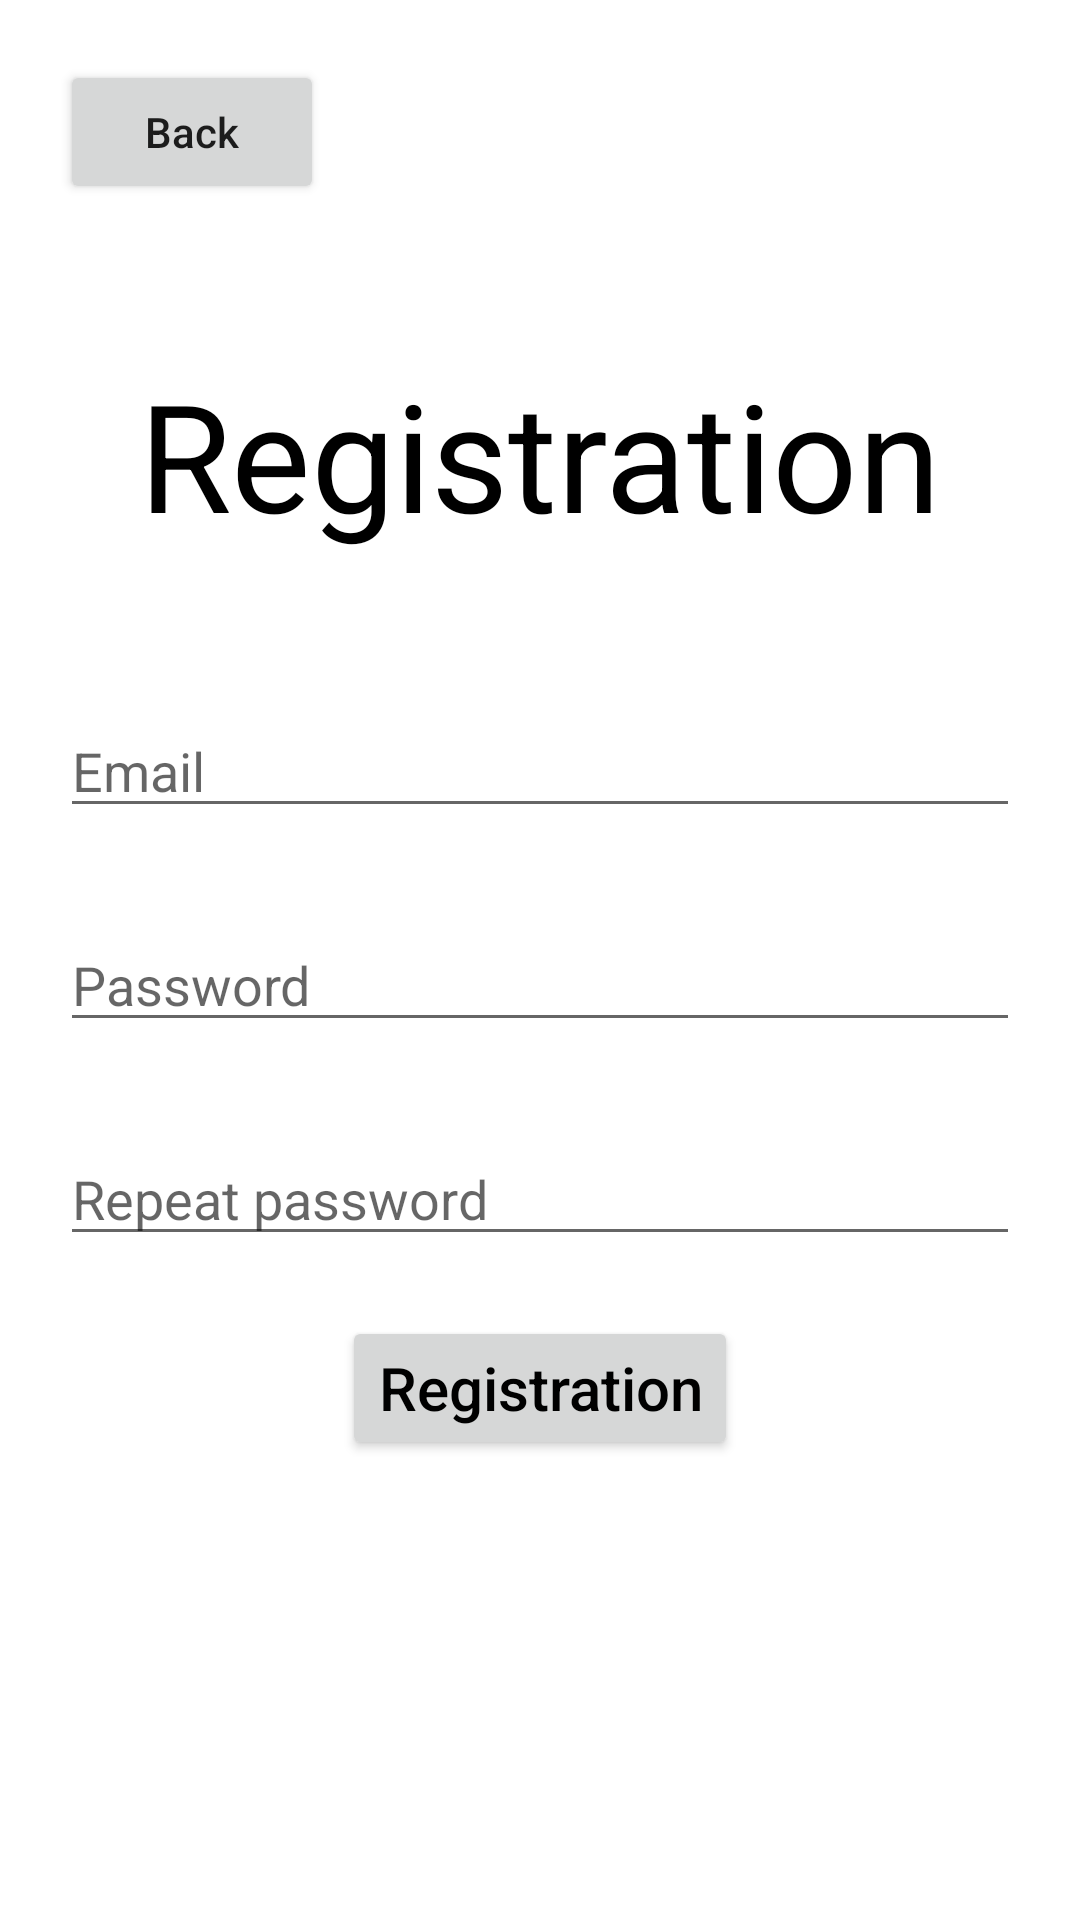

The Android layout XML behind this screen, and the referenced resources:
<!-- AndroidManifest.xml: application theme Theme.TBC_Classwork_6 -->
<!-- res/layout/fragment_registration.xml -->
<?xml version="1.0" encoding="utf-8"?>
<androidx.constraintlayout.widget.ConstraintLayout xmlns:android="http://schemas.android.com/apk/res/android"
    xmlns:app="http://schemas.android.com/apk/res-auto"
    xmlns:tools="http://schemas.android.com/tools"
    android:layout_width="match_parent"
    android:layout_height="match_parent"
    android:padding="20dp"
    tools:context=".view.RegistrationFragment">

    <androidx.appcompat.widget.AppCompatButton
        android:id="@+id/btnBack"
        android:layout_width="wrap_content"
        android:layout_height="wrap_content"
        android:text="@string/back"
        android:textAllCaps="false"
        app:layout_constraintStart_toStartOf="parent"
        app:layout_constraintTop_toTopOf="parent" />


    <androidx.appcompat.widget.AppCompatTextView
        android:id="@+id/tvTitle"
        android:layout_width="wrap_content"
        android:layout_height="wrap_content"
        android:layout_marginTop="50dp"
        android:text="@string/registration"
        android:textColor="@color/black"
        android:textSize="50sp"
        app:layout_constraintEnd_toEndOf="parent"
        app:layout_constraintStart_toStartOf="parent"
        app:layout_constraintTop_toBottomOf="@+id/btnBack" />

    <androidx.appcompat.widget.AppCompatEditText
        android:id="@+id/edtEmail"
        android:layout_width="match_parent"
        android:layout_height="wrap_content"
        android:layout_marginTop="50dp"
        android:hint="@string/email"
        app:layout_constraintEnd_toEndOf="parent"
        app:layout_constraintStart_toStartOf="parent"
        app:layout_constraintTop_toBottomOf="@+id/tvTitle" />

    <androidx.appcompat.widget.AppCompatEditText
        android:id="@+id/edtPassword"
        android:layout_width="match_parent"
        android:layout_height="wrap_content"
        android:layout_marginTop="30dp"
        android:hint="@string/password"
        app:layout_constraintEnd_toEndOf="parent"
        app:layout_constraintStart_toStartOf="parent"
        app:layout_constraintTop_toBottomOf="@+id/edtEmail" />

    <androidx.appcompat.widget.AppCompatEditText
        android:id="@+id/edtRepeatPassword"
        android:layout_width="match_parent"
        android:layout_height="wrap_content"
        android:layout_marginTop="30dp"
        android:hint="@string/repeat_password"
        app:layout_constraintEnd_toEndOf="parent"
        app:layout_constraintStart_toStartOf="parent"
        app:layout_constraintTop_toBottomOf="@+id/edtPassword" />

    <androidx.appcompat.widget.AppCompatButton
        android:id="@+id/btnRegistration"
        android:layout_width="wrap_content"
        android:layout_height="wrap_content"
        android:layout_marginTop="20dp"
        android:text="@string/registration"
        android:textAllCaps="false"
        android:textColor="@color/black"
        android:textSize="20sp"
        app:layout_constraintEnd_toEndOf="parent"
        app:layout_constraintStart_toStartOf="parent"
        app:layout_constraintTop_toBottomOf="@+id/edtRepeatPassword" />

    <ProgressBar
        android:id="@+id/progressBar"
        android:layout_width="wrap_content"
        android:layout_height="wrap_content"
        android:visibility="gone"
        app:layout_constraintBottom_toBottomOf="parent"
        app:layout_constraintEnd_toEndOf="parent"
        app:layout_constraintStart_toStartOf="parent"
        app:layout_constraintTop_toBottomOf="@+id/btnLogin" />

</androidx.constraintlayout.widget.ConstraintLayout>
<!-- resources referenced by this layout -->
<resources>
  <string name="back">Back</string>
  <string name="email">Email</string>
  <string name="password">Password</string>
  <string name="registration">Registration</string>
  <string name="repeat_password">Repeat password</string>
  <style name="Theme.TBC_Classwork_6" parent="Theme.MaterialComponents.DayNight.DarkActionBar">
          
          <item name="colorPrimary">@color/purple_500</item>
          <item name="colorPrimaryVariant">@color/purple_700</item>
          <item name="colorOnPrimary">@color/white</item>
          
          <item name="colorSecondary">@color/teal_200</item>
          <item name="colorSecondaryVariant">@color/teal_700</item>
          <item name="colorOnSecondary">@color/black</item>
          
          <item name="android:statusBarColor" tools:targetApi="l">?attr/colorPrimaryVariant</item>
          
      </style>
  <!-- not gathered from this repository: default colours our renderer supplied (Android Studio template values) -->
  <color name="purple_500">#FF6200EE</color>
  <color name="purple_700">#FF3700B3</color>
  <color name="teal_200">#FF03DAC5</color>
  <color name="teal_700">#FF018786</color>
  <color name="black">#FF000000</color>
  <color name="white">#FFFFFFFF</color>
</resources>
